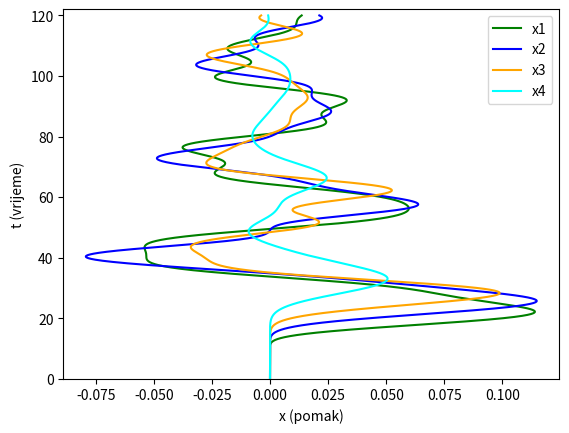
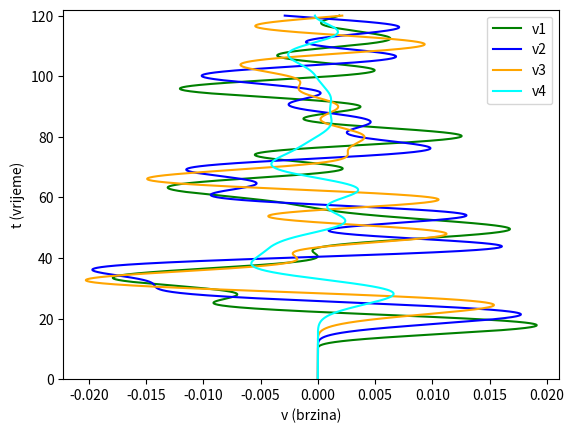

Generate these figures, in order, with matplotlib:
# Importing the libraries
import numpy as np
from scipy.integrate import odeint
from matplotlib import pyplot as plt
from matplotlib.animation import FuncAnimation
from matplotlib.patches import Rectangle

# from matplotlib.animation import FuncAnimation
# from matplotlib.patches import Rectangle


def calculate(
    k: float = None,
    F0: float = None,
    A: float = None,
    omega: float = None,
    X0: dict = None,
    figure_name: str = "Graph",
    create_animation: bool = False,
    animation_file_name: str = "Animation.avi",
):
    # Variables
    print("Setting initial variables...")
    # Mass of the building is 1 (to simplify the calculations)
    # If mass is not 1, differential each differential equation should be divided by mass
    k = k if k != None else 1 * 10**-1  # Overall stiffness of the building
    F0 = F0 if F0 != None else 5 * 10**-7  # Friction force
    A = A if A != None else 1 * 10**-2  # Aplitude
    omega = omega if omega != None else 0.1  # Angular frequency
    g = 9.81  # Gravitational acceleration
    L = 1000  # Length of the pendalum rope
    print("Initial variables set!\n")

    # Pendalum translation vector
    x_pendulum = []

    def _earthquake(t: float):
        if t < 0:
            raise ValueError("Time cannot be negative")

        # print("Time: ", t)
        if 10 <= t < 25:
            # print("Earthquake!")
            return A * np.sin(omega * t)
        else:
            return 0

    def _pendalum(v, x):
        print("Calculating pendalum...")
        if v > 0 and x > 0 or v < 0 and x > 0:
            u_pendulum = -g / L * float(x) - v
            x_pendulum.append(u_pendulum)
            return u_pendulum
        elif v > 0 and x < 0 or v < 0 and x < 0:
            u_pendulum = g / L * float(x) - v
            x_pendulum.append(u_pendulum)
            return u_pendulum
        elif v > 0 and x == 0:
            u_pendulum = -g / L * float(x) - v
            x_pendulum.append(u_pendulum)
            return u_pendulum
        elif v < 0 and x == 0:
            u_pendulum = g / L * float(x) - v
            x_pendulum.append(u_pendulum)
            return u_pendulum
        else:
            x_pendulum.append(0)
            return 0

    # Friction force
    def F_f(v, x):  # v = x_dot, x = x
        if v > 0:
            return -F0
        elif v < 0:
            return F0
        elif v == 0 and k * x <= F0:
            return k * x
        elif v == 0 and k * x > F0:
            return (F0 * x) / np.abs(x)
        else:
            raise ValueError("No conditions met for friction force calculation")

    # Differential equation
    def D(X, t):
        # X0, X1, X2, X3, X4, V5, V6, V7, V8, V9 = X
        print(f"Solving X for t = {t}...")
        # Disable Black formatter for this function
        # fmt: off
        return np.array([
                X[5],
                X[6],
                X[7],
                X[8],
                X[9],
                k*(-2*X[0] + X[1]) + F_f(X[5], X[0]) + _earthquake(t),
                k*(X[0] - 2*X[1] + X[2]) + F_f(X[6], X[1]),
                k*(X[1] - 2*X[2] + X[3]) + F_f(X[7], X[2]),
                k*(X[2] - 2*X[3] + X[4]) + F_f(X[8], X[3]),
                k*(X[3] - X[4]) + F_f(X[9], X[4]) + _pendalum(X[9], X[4])
                ])
        # fmt: on

    # Initial conditions
    print("Setting initial conditions...")
    X0 = np.array([0, 0, 0, 0, 0, 0, 0, 0, 0, 0]) if X0 == None else X0

    # Time interval (s)
    t_stop = 120  # Mag. 5-6 earthquake lasts up to 30s
    nt = t_stop * 300  # Number of time steps

    # Time vector
    T = np.linspace(0, t_stop, nt)
    print("Initial conditions set!\n")

    try:
        # Solve ODE
        print("Solving ODE...")
        X = odeint(D, X0, T)
        print("ODE solved!\n")

        # Graph - x
        vel_x = int(len(X[0, :]) / 2) - 1
        print(f"### Graph limits ###\nVel_x: {vel_x}")
        min_x = np.around(np.min(X[:, 0:vel_x]), decimals=3)
        max_x = np.around(np.max(X[:, 0:vel_x]), decimals=3)
        print("Min_x: ", min_x, "\nMax_x: ", max_x)
        # plt.xlim(min_x * 1.2, max_x * 1.2)
        plt.ylim(0, 122)
        # plt.plot(X[:, 0], T, label="x0", color="red")  # Ground floor
        plt.plot(X[:, 1], T, label="x1", color="green")
        plt.plot(X[:, 2], T, label="x2", color="blue")
        plt.plot(X[:, 3], T, label="x3", color="orange")
        plt.plot(X[:, 4], T, label="x4", color="cyan")
        plt.xlabel("x (pomak)")
        plt.ylabel("t (vrijeme)")
        plt.legend()
        plt.savefig(f"{figure_name}_x.png")

        # Split x and v graphs
        plt.figure()

        # Graph - v
        pol_x = int(len(X[0, :]) / 2)
        vel_x = int(len(X[0, :])) - 1
        print("Vel_x: ", vel_x)
        min_x = np.around(np.min(X[:, pol_x:vel_x]), decimals=3)
        max_x = np.around(np.max(X[:, pol_x:vel_x]), decimals=3)
        print("Min_x: ", min_x, "\nMax_x: ", max_x)
        # plt.xlim(min_x * 1.2, max_x * 1.2)
        plt.ylim(0, 122)
        # plt.plot(X[:, 5], T, label='v0', color='red') # Ground speed
        plt.plot(X[:, 6], T, label="v1", color="green")
        plt.plot(X[:, 7], T, label="v2", color="blue")
        plt.plot(X[:, 8], T, label="v3", color="orange")
        plt.plot(X[:, 9], T, label="v4", color="cyan")
        plt.xlabel("v (brzina)")
        plt.ylabel("t (vrijeme)")
        plt.legend()
        plt.savefig(f"{figure_name}_v.png")

        # Spliting v and pendulum graphs
        plt.figure()

        # Graph - pendulum
        # plt.ylim(0, t_stop)
        # plt.plot(x_pendulum, T, label="pendulum", color="red")
        # plt.xlabel("x (pomak njihala)")
        # plt.ylabel("t (vrijeme)")
        # plt.legend()

        # Printing values
        print("\n### Values ###")
        print(f"Passed!\n- k = {k},\n- F0 = {F0},\n- A = {A},\n- omega = {omega}")

        # Animation
        if create_animation != True:
            return
        
        print("### Animation ###")

        fig, ax = plt.subplots()

        def frames(i):
            print(f"Creating frame {i}/{nt}...")
            plt.clf()
            plt.xlim(0, 10)
            plt.ylim(-1, 32)
            ax = plt.gca()
            # Multipling translation vector by 3 to make it more easily visible
            ax.add_patch(Rectangle((0, -1), 10, 1, color="green"))
            # Disable Black formatter
            # fmt: off
            ax.add_patch(
                Rectangle((2.5 + X[i, 0]*3, 0), 5, 6, color="red", label="Floor 1")
            )
            ax.add_patch(
                Rectangle((2.5 + X[i, 1]*3, 6), 5, 6, color="green", label="Floor 2")
            )
            ax.add_patch(
                Rectangle((2.5 + X[i, 2]*3, 12), 5, 6, color="blue", label="Floor 3")
            )
            ax.add_patch(
                Rectangle((2.5 + X[i, 3]*3, 18), 5, 6, color="orange", label="Floor 4")
            )
            ax.add_patch(
                Rectangle((2.5 + X[i, 4]*3, 24), 5, 6, color="cyan", label="Floor 5")
            )
            # fmt: on

        print("Creating animation...")
        animation = FuncAnimation(
            fig, frames, frames=nt
        )  # Create an animation with a total of nt frames
        print(f"Animation created! Saving the animation at {nt / t_stop}fps...")
        animation.save(
            animation_file_name, fps=((nt) / t_stop)*8
        )  # Save the animation as a video file (avi)
    except ValueError as e:
        print("\n### Values ###")
        print(f"Failed!\n- k = {k},\n- F0 = {F0},\n- A = {A},\n- omega = {omega}")
        print("\n### Error ###")
        print(e)

    return [x_pendulum, T]  # Return pendulum translation vector and time vector


if __name__ == "__main__":
    calculate()
